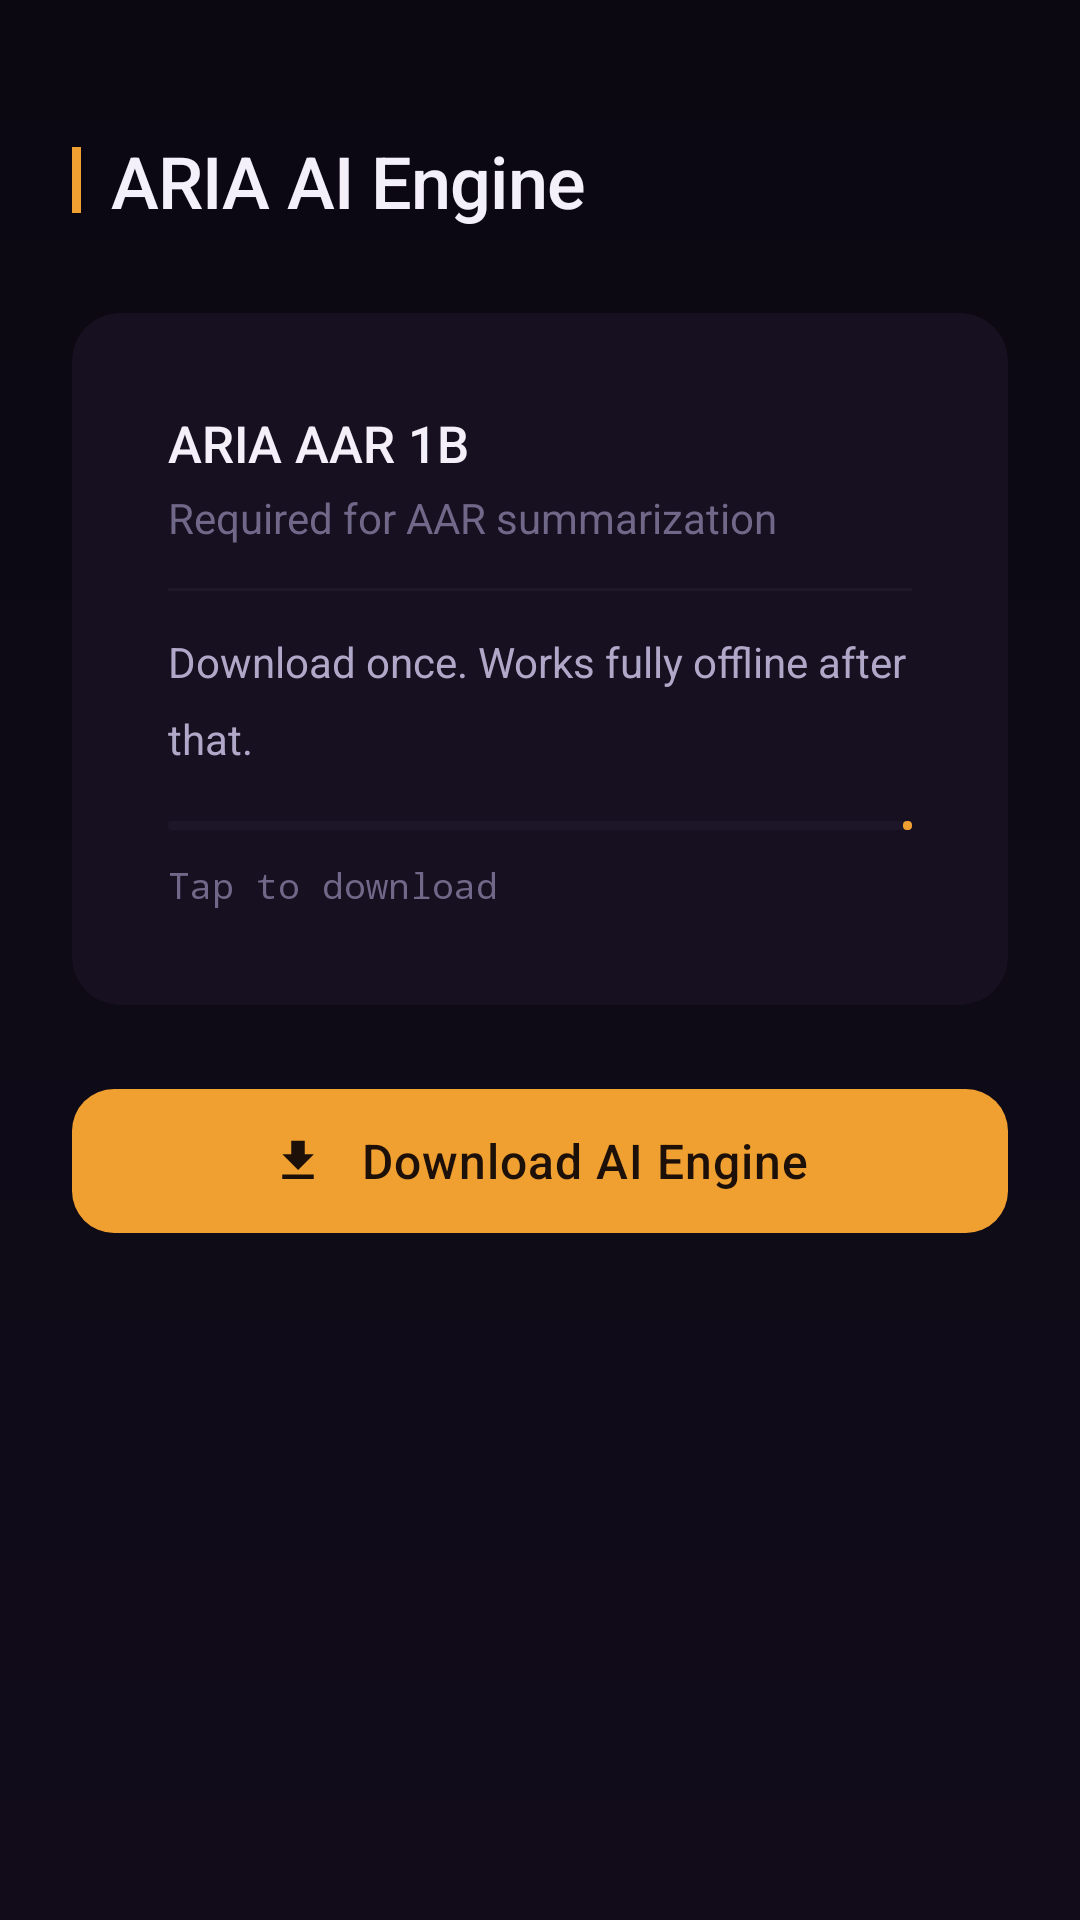

Android layout source for this screen:
<!-- AndroidManifest.xml: application theme Theme.ARIA -->
<!-- res/layout/fragment_model_download.xml -->
<?xml version="1.0" encoding="utf-8"?>
<androidx.constraintlayout.widget.ConstraintLayout
    xmlns:android="http://schemas.android.com/apk/res/android"
    xmlns:app="http://schemas.android.com/apk/res-auto"
    xmlns:tools="http://schemas.android.com/tools"
    android:layout_width="match_parent"
    android:layout_height="match_parent"
    android:background="@drawable/bg_gradient_main"
    android:padding="24dp">

    
    <LinearLayout
        android:id="@+id/header"
        android:layout_width="0dp"
        android:layout_height="wrap_content"
        android:gravity="center_vertical"
        android:orientation="horizontal"
        android:paddingTop="20dp"
        app:layout_constraintEnd_toEndOf="parent"
        app:layout_constraintStart_toStartOf="parent"
        app:layout_constraintTop_toTopOf="parent">

        <View
            android:layout_width="3dp"
            android:layout_height="22dp"
            android:background="@color/primary" />

        <TextView
            android:id="@+id/text_title"
            android:layout_width="wrap_content"
            android:layout_height="wrap_content"
            android:layout_marginStart="10dp"
            android:background="@null"
            android:fontFamily="sans-serif-medium"
            android:text="@string/download_title"
            android:textColor="@color/text_primary"
            android:textSize="24sp"
            android:letterSpacing="-0.01" />
    </LinearLayout>

    
    <com.google.android.material.card.MaterialCardView
        android:id="@+id/card_model"
        android:layout_width="0dp"
        android:layout_height="wrap_content"
        android:layout_marginTop="28dp"
        app:cardBackgroundColor="@color/surface_container"
        app:cardCornerRadius="16dp"
        app:cardElevation="0dp"
        app:layout_constraintEnd_toEndOf="parent"
        app:layout_constraintStart_toStartOf="parent"
        app:layout_constraintTop_toBottomOf="@id/header"
        app:strokeColor="@color/card_border"
        app:strokeWidth="0dp">

        <LinearLayout
            android:layout_width="match_parent"
            android:layout_height="wrap_content"
            android:orientation="vertical"
            android:padding="16dp">

            <TextView
                android:layout_width="wrap_content"
                android:layout_height="wrap_content"
                android:background="@null"
                android:fontFamily="sans-serif-medium"
                android:text="@string/download_model_name"
                android:textColor="@color/text_primary"
                android:textSize="17sp" />

            <TextView
                android:layout_width="wrap_content"
                android:layout_height="wrap_content"
                android:layout_marginTop="4dp"
                android:background="@null"
                android:text="@string/download_description"
                android:textColor="@color/text_tertiary"
                android:textSize="14sp" />

            <View
                android:layout_width="match_parent"
                android:layout_height="1dp"
                android:layout_marginVertical="14dp"
                android:background="@color/divider" />

            <TextView
                android:layout_width="wrap_content"
                android:layout_height="wrap_content"
                android:background="@null"
                android:lineSpacingMultiplier="1.5"
                android:text="@string/download_model_info"
                android:textColor="@color/text_secondary"
                android:textSize="14sp" />

            
            <com.google.android.material.progressindicator.LinearProgressIndicator
                android:id="@+id/progress_download"
                android:layout_width="match_parent"
                android:layout_height="wrap_content"
                android:layout_marginTop="18dp"
                android:max="100"
                android:progress="0"
                app:indicatorColor="@color/primary"
                app:trackColor="@color/surface_container_high"
                app:trackCornerRadius="2dp"
                app:trackThickness="3dp" />

            <TextView
                android:id="@+id/text_status"
                android:layout_width="wrap_content"
                android:layout_height="wrap_content"
                android:layout_marginTop="10dp"
                android:background="@null"
                android:fontFamily="monospace"
                android:text="@string/download_status_not_started"
                android:textColor="@color/text_tertiary"
                android:textSize="12sp"
                tools:text="Downloading... 45%" />

        </LinearLayout>
    </com.google.android.material.card.MaterialCardView>

    
    <com.google.android.material.button.MaterialButton
        android:id="@+id/button_download"
        android:layout_width="0dp"
        android:layout_height="56dp"
        android:layout_marginTop="24dp"
        android:fontFamily="sans-serif-medium"
        android:text="@string/button_download"
        android:textColor="@color/on_primary"
        android:textSize="16sp"
        app:backgroundTint="@color/primary"
        app:cornerRadius="14dp"
        app:icon="@drawable/ic_download"
        app:iconGravity="textStart"
        app:iconPadding="12dp"
        app:iconTint="@color/on_primary"
        app:layout_constraintEnd_toEndOf="parent"
        app:layout_constraintStart_toStartOf="parent"
        app:layout_constraintTop_toBottomOf="@id/card_model" />

    
    <com.google.android.material.button.MaterialButton
        android:id="@+id/button_retry"
        style="@style/Widget.Material3.Button.OutlinedButton"
        android:layout_width="0dp"
        android:layout_height="56dp"
        android:layout_marginTop="12dp"
        android:text="@string/button_retry"
        android:textColor="@color/recording_red"
        android:textSize="16sp"
        android:visibility="gone"
        app:cornerRadius="14dp"
        app:layout_constraintEnd_toEndOf="parent"
        app:layout_constraintStart_toStartOf="parent"
        app:layout_constraintTop_toBottomOf="@id/button_download"
        app:strokeColor="@color/recording_red"
        app:strokeWidth="0dp" />

</androidx.constraintlayout.widget.ConstraintLayout>
<!-- resources referenced by this layout -->
<resources>
  <color name="card_border">#0FFFFFFF</color>
  <color name="divider">#0AFFFFFF</color>
  <color name="on_primary">#1C1008</color>
  <color name="primary">#F0A030</color>
  <color name="recording_red">#F04040</color>
  <color name="surface_container">#161020</color>
  <color name="surface_container_high">#1C1628</color>
  <color name="text_primary">#F4F0FA</color>
  <color name="text_secondary">#B0A8C8</color>
  <color name="text_tertiary">#706888</color>
  <!-- drawable bg_gradient_main (drawable) -->
  <?xml version="1.0" encoding="utf-8"?>
  <shape xmlns:android="http://schemas.android.com/apk/res/android"
      android:shape="rectangle">
      <gradient
          android:type="linear"
          android:startColor="#0C0812"
          android:centerColor="#0E0A16"
          android:endColor="#120C1A"
          android:angle="270" />
  </shape>
  <!-- drawable ic_download (drawable) -->
  <?xml version="1.0" encoding="utf-8"?>
  <vector xmlns:android="http://schemas.android.com/apk/res/android"
      android:width="24dp"
      android:height="24dp"
      android:viewportWidth="24"
      android:viewportHeight="24">
      <path
          android:fillColor="#000000"
          android:pathData="M19,9h-4V3H9v6H5l7,7 7,-7zM5,18v2h14v-2H5z" />
  </vector>
  <string name="button_download">@string/download_button</string>
  <string name="button_retry">@string/download_button_retry</string>
  <string name="download_description">Required for AAR summarization</string>
  <string name="download_model_info">@string/download_info</string>
  <string name="download_model_name">ARIA AAR 1B</string>
  <string name="download_status_not_started">Tap to download</string>
  <string name="download_title">ARIA AI Engine</string>
  <color name="primary_container">#3D2A10</color>
  <color name="on_primary_container">#FFDFA0</color>
  <color name="secondary">#E8B84A</color>
  <color name="on_secondary">#1C1408</color>
  <color name="secondary_container">#4A3518</color>
  <color name="on_secondary_container">#FFE4A8</color>
  <color name="tertiary">#E8926A</color>
  <color name="on_tertiary">#1C1008</color>
  <color name="tertiary_container">#4A2A1C</color>
  <color name="on_tertiary_container">#FFD0B8</color>
  <color name="surface">#110D18</color>
  <color name="on_surface">#E8E0F0</color>
  <color name="surface_variant">#181224</color>
  <color name="on_surface_variant">#C0B8D0</color>
  <color name="background">#0C0812</color>
  <color name="on_background">#E8E0F0</color>
  <color name="error">#F06060</color>
  <color name="on_error">#400808</color>
  <color name="error_container">#601818</color>
  <color name="on_error_container">#FFD0D0</color>
  <color name="outline">#302848</color>
  <color name="outline_variant">#0CFFFFFF</color>
  <color name="nav_bar_bg">#0A0610</color>
  <color name="ripple">#28F0A030</color>
  <style name="Widget.ARIA.CardView" parent="Widget.Material3.CardView.Filled">
          <item name="cardBackgroundColor">@color/surface_container</item>
          <item name="cardCornerRadius">16dp</item>
          <item name="cardElevation">0dp</item>
          <item name="contentPadding">16dp</item>
          <item name="strokeColor">@color/card_border</item>
          <item name="strokeWidth">0dp</item>
      </style>
  <style name="Widget.ARIA.TextInputLayout" parent="Widget.Material3.TextInputLayout.OutlinedBox">
          <item name="boxBackgroundColor">@color/surface_container</item>
          <item name="boxStrokeColor">@color/outline</item>
          <item name="boxCornerRadiusTopStart">12dp</item>
          <item name="boxCornerRadiusTopEnd">12dp</item>
          <item name="boxCornerRadiusBottomStart">12dp</item>
          <item name="boxCornerRadiusBottomEnd">12dp</item>
          <item name="hintTextColor">@color/text_tertiary</item>
      </style>
</resources>
